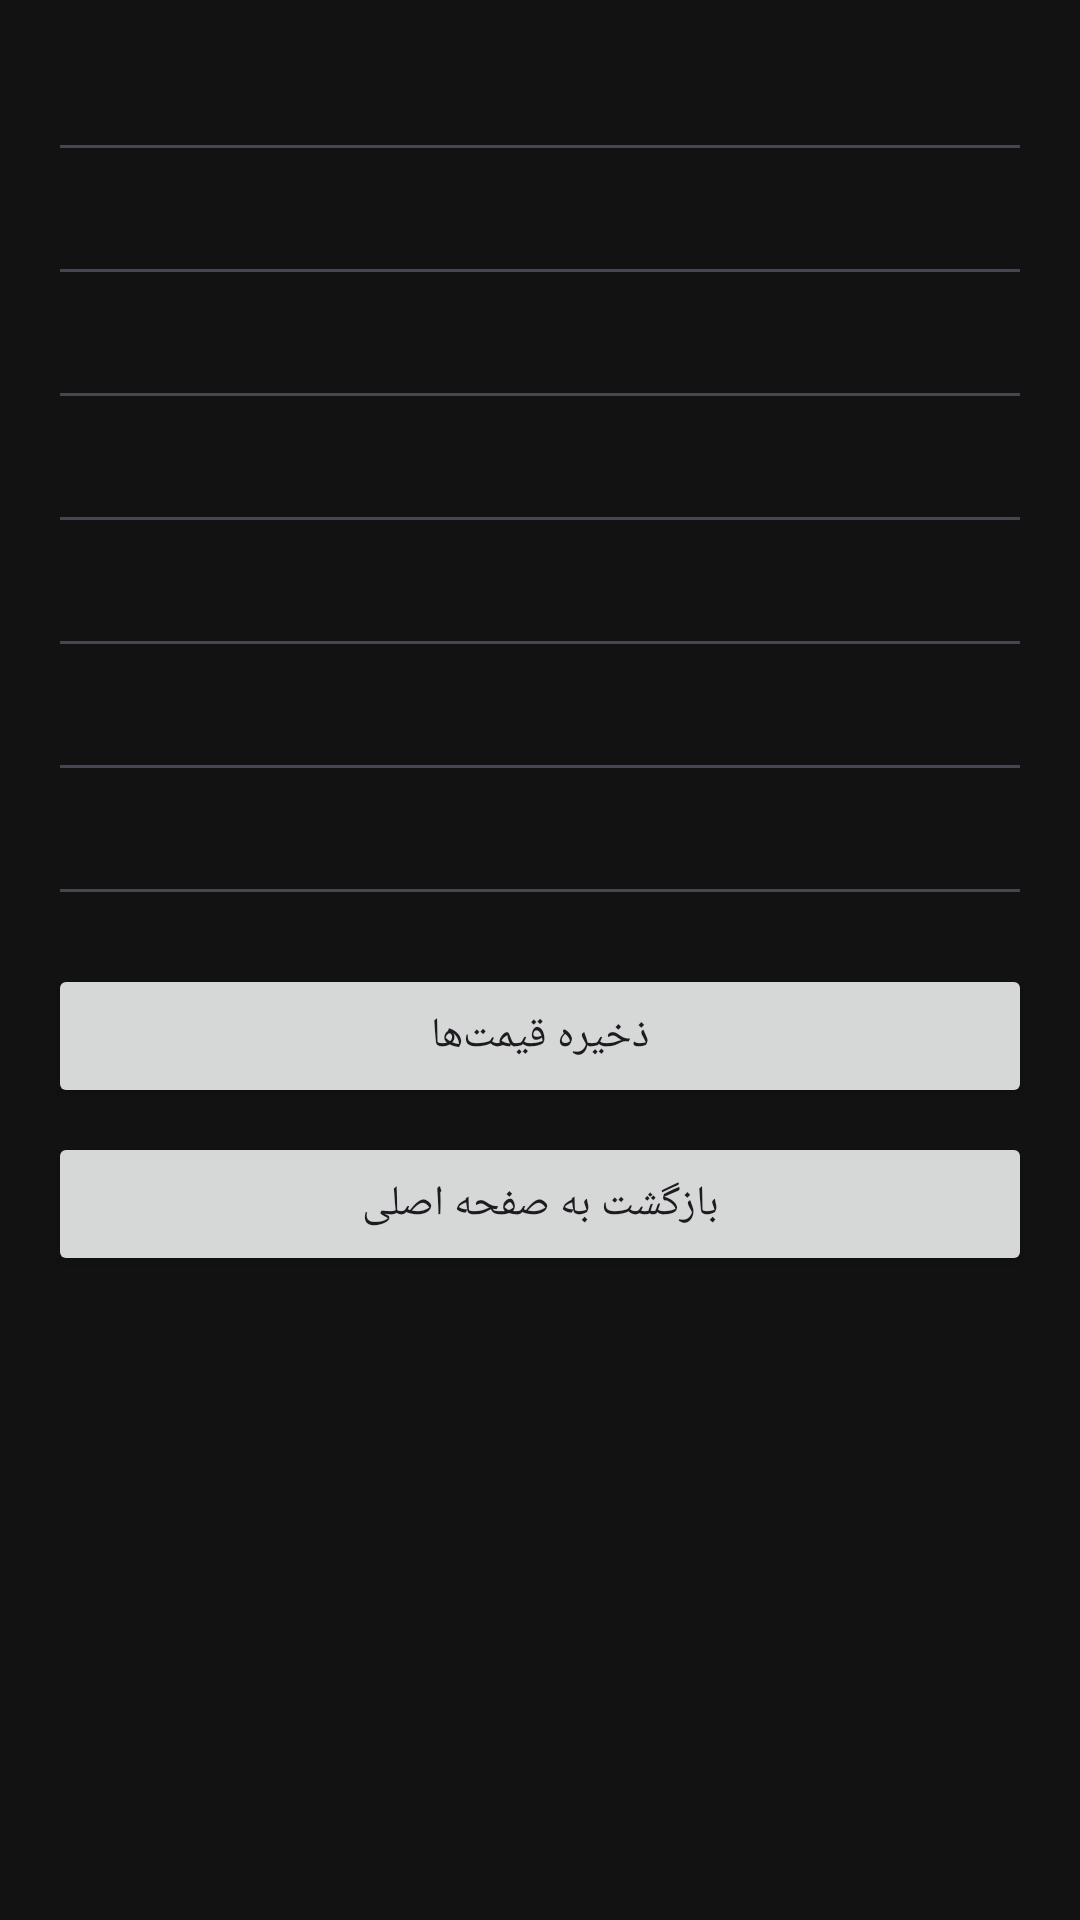

Reconstruct the res/layout file that produces this screen, plus the resources it refers to.
<!-- AndroidManifest.xml: application theme AppTheme.DarkBlue -->
<!-- res/layout/activity_base_prices.xml -->
<?xml version="1.0" encoding="utf-8"?>

<ScrollView xmlns:android="http://schemas.android.com/apk/res/android"
    android:layout_width="match_parent"
    android:layout_height="match_parent">

    <LinearLayout
        android:orientation="vertical"
        android:padding="16dp"
        android:layout_width="match_parent"
        android:layout_height="wrap_content">

        <TextView android:text="قیمت تیغه (هر متر مربع):"/>
        <EditText android:id="@+id/bladePriceInput" android:inputType="numberDecimal" android:layout_width="match_parent" android:layout_height="wrap_content"/>

        <TextView android:text="قیمت موتور:"/>
        <EditText android:id="@+id/motorPriceInput" android:inputType="numberDecimal" android:layout_width="match_parent" android:layout_height="wrap_content"/>

        <TextView android:text="قیمت شفت (هر متر):"/>
        <EditText android:id="@+id/shaftPriceInput" android:inputType="numberDecimal" android:layout_width="match_parent" android:layout_height="wrap_content"/>

        <TextView android:text="قیمت قوطی (هر متر):"/>
        <EditText android:id="@+id/tubePriceInput" android:inputType="numberDecimal" android:layout_width="match_parent" android:layout_height="wrap_content"/>

        <TextView android:text="قیمت نصب (هر متر مربع):"/>
        <EditText android:id="@+id/installPriceInput" android:inputType="numberDecimal" android:layout_width="match_parent" android:layout_height="wrap_content"/>

        <TextView android:text="قیمت جوشکاری:"/>
        <EditText android:id="@+id/weldingPriceInput" android:inputType="numberDecimal" android:layout_width="match_parent" android:layout_height="wrap_content"/>

        <TextView android:text="کرایه حمل:"/>
        <EditText android:id="@+id/transportPriceInput" android:inputType="numberDecimal" android:layout_width="match_parent" android:layout_height="wrap_content"/>

        <Button android:id="@+id/saveButton" android:text="ذخیره قیمت‌ها" android:layout_marginTop="16dp" android:layout_width="match_parent" android:layout_height="wrap_content"/>
        <Button android:id="@+id/backButton" android:text="بازگشت به صفحه اصلی" android:layout_marginTop="8dp" android:layout_width="match_parent" android:layout_height="wrap_content"/>

    </LinearLayout>
</ScrollView>
<!-- resources referenced by this layout -->
<resources>
  <style name="AppTheme.DarkBlue" parent="Theme.Material3.DayNight.NoActionBar">
          
          <item name="colorPrimary">#0D47A1</item>
          <item name="colorPrimaryVariant">#1565C0</item>
          <item name="colorSecondary">#FFC107</item>
          <item name="colorSecondaryVariant">#FFA000</item>
  
          
          <item name="colorSurface">#1E1E1E</item>
          <item name="android:colorBackground">#121212</item>
          <item name="colorBackground">#121212</item>
          <item name="colorError">#CF6679</item>
          <item name="colorOutline">#333333</item>
  
          
          <item name="colorOnPrimary">#FFFFFF</item>
          <item name="colorOnSecondary">#000000</item>
          <item name="colorOnSurface">#FFFFFF</item>
          <item name="colorOnBackground">#FFFFFF</item>
          <item name="colorOnError">#000000</item>
      </style>
</resources>
